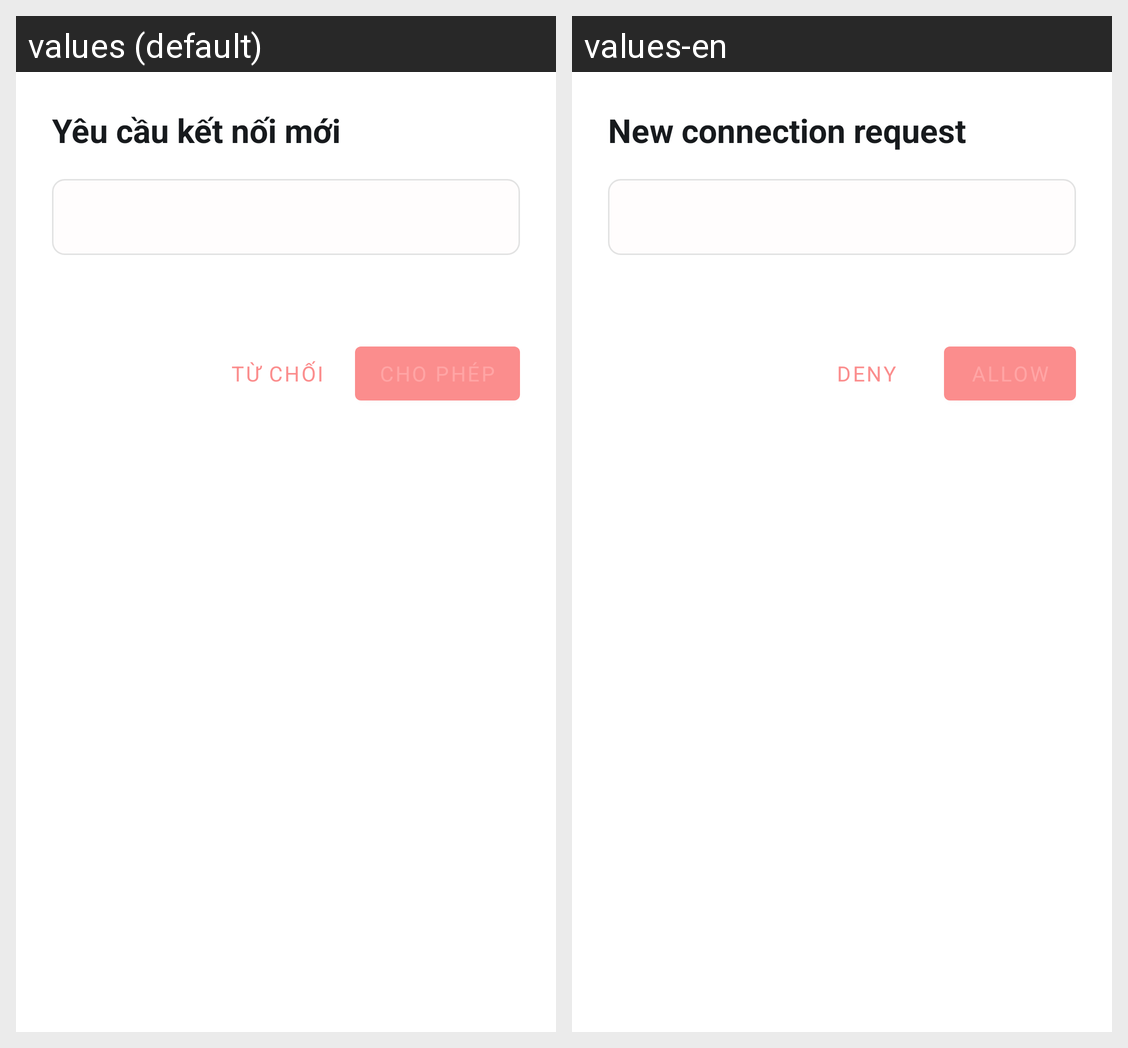

For this localized Android screen grid, give each drawn string resource with its value in every locale shown.
Android screen res/layout/dialog_remote_connection_request.xml rendered under 2 locales, left to right: values (default), values-en. Device: Nexus 5 (rendered at 1080×1920; each locale shown at half size, 540×960, under a caption strip naming it); theme Theme.PiperOSTool.
Strings drawn on this screen, with the default value and each locale's value (text and hints the layout hard-codes, and strings that could not be matched under every locale, appear in the picture but are not listed):

remote_connection_request
  values: Yêu cầu kết nối mới
  values-en: New connection request

remote_deny
  values: Từ chối
  values-en: Deny
